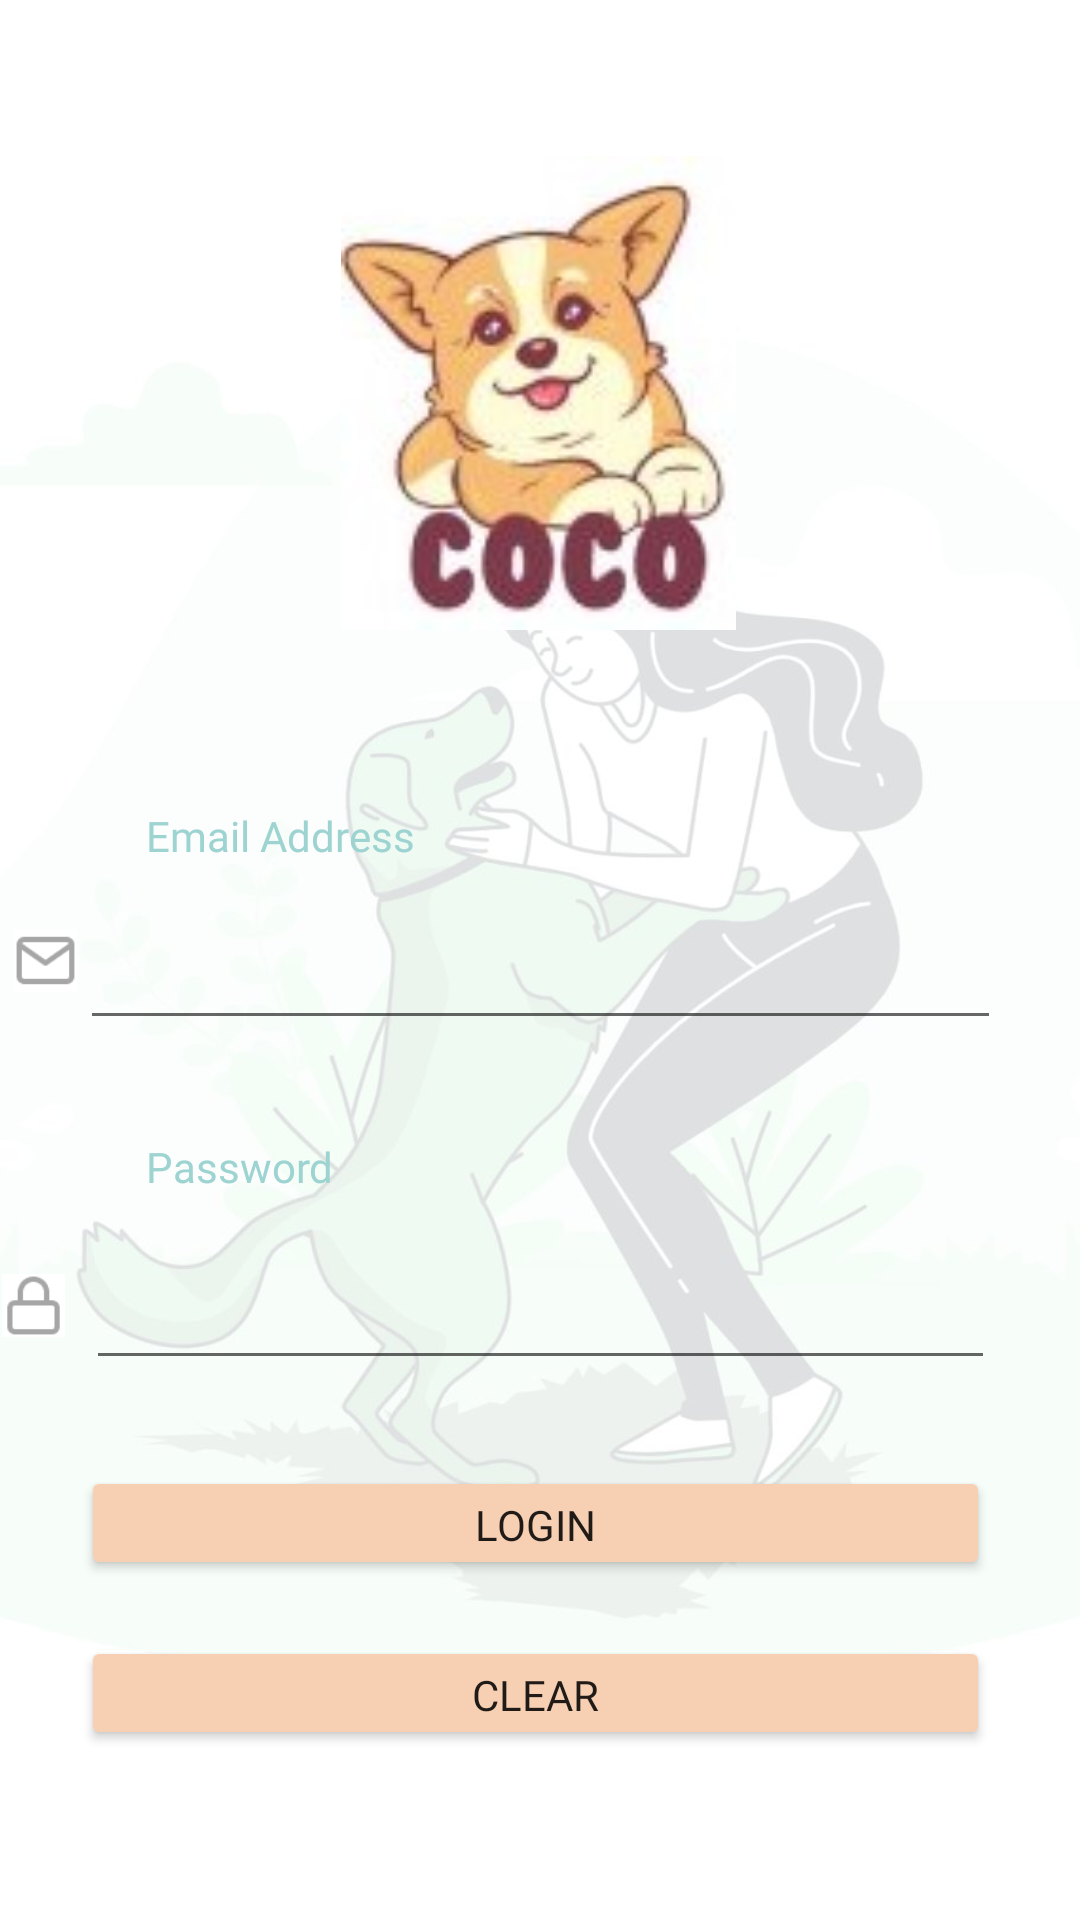

Produce the Android XML layout that renders to this screen, including the resource entries it uses.
<!-- AndroidManifest.xml: application theme Theme.RegistrationForm -->
<!-- res/layout/login.xml -->
<?xml version="1.0" encoding="utf-8"?>
<androidx.constraintlayout.widget.ConstraintLayout xmlns:android="http://schemas.android.com/apk/res/android"
    xmlns:app="http://schemas.android.com/apk/res-auto"
    xmlns:tools="http://schemas.android.com/tools"
    android:layout_width="match_parent"
    android:layout_height="match_parent"
    android:background="@drawable/background_login">

    <ImageView
        android:id="@+id/imageView5"
        android:layout_width="155dp"
        android:layout_height="158dp"
        app:layout_constraintBottom_toBottomOf="parent"
        app:layout_constraintEnd_toEndOf="parent"
        app:layout_constraintHorizontal_bias="0.498"
        app:layout_constraintStart_toStartOf="parent"
        app:layout_constraintTop_toTopOf="parent"
        app:layout_constraintVertical_bias="0.108"
        app:srcCompat="@drawable/logo" />

    <TextView
        android:id="@+id/textView7"
        android:layout_width="wrap_content"
        android:layout_height="wrap_content"
        android:fontFamily="@font/fredoka_one"
        android:text="Email Address"
        android:textColor="#9DD3D1"
        app:layout_constraintBottom_toBottomOf="parent"
        app:layout_constraintEnd_toEndOf="parent"
        app:layout_constraintHorizontal_bias="0.18"
        app:layout_constraintStart_toStartOf="parent"
        app:layout_constraintTop_toTopOf="parent"
        app:layout_constraintVertical_bias="0.433" />

    <TextView
        android:id="@+id/textView9"
        android:layout_width="wrap_content"
        android:layout_height="wrap_content"
        android:fontFamily="@font/fredoka_one"
        android:text="Password"
        android:textColor="#9DD3D1"
        app:layout_constraintBottom_toBottomOf="parent"
        app:layout_constraintEnd_toEndOf="parent"
        app:layout_constraintHorizontal_bias="0.164"
        app:layout_constraintStart_toStartOf="parent"
        app:layout_constraintTop_toTopOf="parent"
        app:layout_constraintVertical_bias="0.611" />

    <Button
        android:id="@+id/buttonClear"
        android:layout_width="303dp"
        android:layout_height="38dp"
        android:backgroundTint="@color/rose"
        android:fontFamily="@font/fredoka_one"
        android:text="Clear"
        app:layout_constraintBottom_toBottomOf="parent"
        app:layout_constraintEnd_toEndOf="parent"
        app:layout_constraintHorizontal_bias="0.472"
        app:layout_constraintStart_toStartOf="parent"
        app:layout_constraintTop_toTopOf="parent"
        app:layout_constraintVertical_bias="0.906" />

    <Button
        android:id="@+id/buttonSave"
        android:layout_width="303dp"
        android:layout_height="38dp"
        android:backgroundTint="@color/rose"
        android:fontFamily="@font/fredoka_one"
        android:text="Login"
        app:layout_constraintBottom_toBottomOf="parent"
        app:layout_constraintEnd_toEndOf="parent"
        app:layout_constraintHorizontal_bias="0.472"
        app:layout_constraintStart_toStartOf="parent"
        app:layout_constraintTop_toTopOf="parent"
        app:layout_constraintVertical_bias="0.812" />

    <EditText
        android:id="@+id/pwd"
        android:layout_width="303dp"
        android:layout_height="57dp"
        android:ems="10"
        android:inputType="textPassword"
        app:layout_constraintBottom_toBottomOf="parent"
        app:layout_constraintEnd_toEndOf="parent"
        app:layout_constraintStart_toStartOf="parent"
        app:layout_constraintTop_toTopOf="parent"
        app:layout_constraintVertical_bias="0.691" />

    <EditText
        android:id="@+id/email"
        android:layout_width="307dp"
        android:layout_height="53dp"
        android:ems="10"
        android:inputType="textEmailAddress"
        app:layout_constraintBottom_toBottomOf="parent"
        app:layout_constraintEnd_toEndOf="parent"
        app:layout_constraintStart_toStartOf="parent"
        app:layout_constraintTop_toTopOf="parent" />

    <ImageView
        android:id="@+id/imageView26"
        android:layout_width="21dp"
        android:layout_height="27dp"
        app:layout_constraintBottom_toBottomOf="parent"
        app:layout_constraintEnd_toEndOf="parent"
        app:layout_constraintHorizontal_bias="0.002"
        app:layout_constraintStart_toStartOf="parent"
        app:layout_constraintTop_toTopOf="parent"
        app:layout_constraintVertical_bias="0.688"
        app:srcCompat="@drawable/mail" />

    <ImageView
        android:id="@+id/imageView27"
        android:layout_width="29dp"
        android:layout_height="21dp"
        app:layout_constraintBottom_toBottomOf="parent"
        app:layout_constraintEnd_toEndOf="parent"
        app:layout_constraintHorizontal_bias="0.002"
        app:layout_constraintStart_toStartOf="parent"
        app:layout_constraintTop_toTopOf="parent"
        app:srcCompat="@drawable/pwd" />

</androidx.constraintlayout.widget.ConstraintLayout>
<!-- resources referenced by this layout -->
<resources>
  <color name="rose">#F7D0B4</color>
  <!-- drawable background_login: jpeg bitmap (drawable, 36797 bytes) -->
  <!-- drawable logo: jpeg bitmap (drawable, 6220 bytes) -->
  <!-- drawable mail: png bitmap (drawable, 629 bytes) -->
  <!-- drawable pwd: png bitmap (drawable, 753 bytes) -->
  <style name="Theme.RegistrationForm" parent="Base.Theme.RegistrationForm" />
  <style name="Base.Theme.RegistrationForm" parent="Theme.AppCompat.Light.NoActionBar">
          
          
      </style>
</resources>
